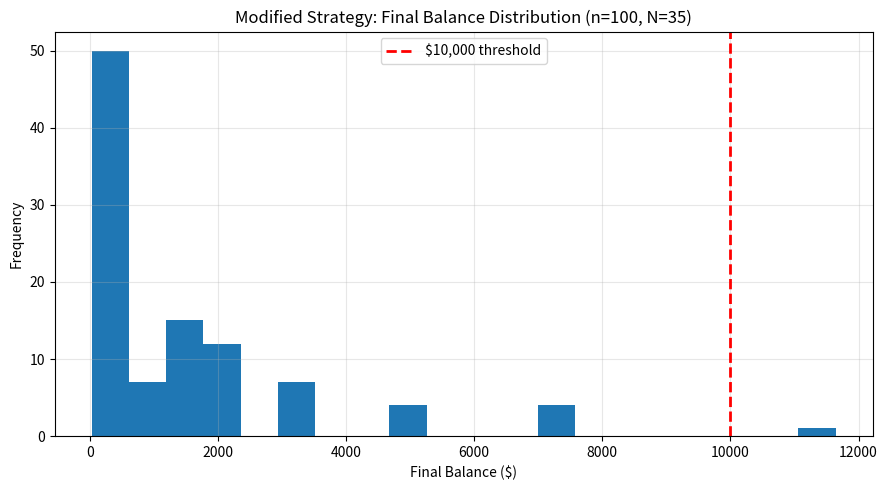

Source code (Python):
import numpy as np
import pandas as pd
import matplotlib.pyplot as plt

# Test the simulation challenge code
W0 = 1000
start_age = 20
N = 55 - start_age
n_sims = 100
seed = 20250918
np.random.seed(seed)

def simulate_original_path(w0=W0, n=N, p=0.5):
    """Original game: account x1.5 on heads, x0.6 on tails."""
    w = [w0]
    for _ in range(n):
        h = np.random.binomial(1, p)
        w.append(w[-1] * (1.5 if h else 0.6))
    return np.array(w)

def simulate_modified_path(w0=W0, n=N, p=0.5):
    """
    Modified game: must bet 50% each round.
    Account multipliers: 1.25 (heads) or 0.8 (tails).
    """
    w = [w0]
    for _ in range(n):
        h = np.random.binomial(1, p)
        w.append(w[-1] * (1.25 if h else 0.8))
    return np.array(w)

# Run simulations
print("Running simulations...")
finals_mod = np.array([simulate_modified_path()[-1] for _ in range(n_sims)])
finals_orig = np.array([simulate_original_path()[-1] for _ in range(n_sims)])

p_gt_10k_mod = (finals_mod > 10_000).mean()
p_gt_10k_orig = (finals_orig > 10_000).mean()

summary = pd.DataFrame({
    "strategy": ["modified_50pct_bet", "original_all_in"],
    "mean_final": [finals_mod.mean(), finals_orig.mean()],
    "median_final": [np.median(finals_mod), np.median(finals_orig)],
    "P(final > $10,000)": [p_gt_10k_mod, p_gt_10k_orig],
    "n_sims": [n_sims, n_sims],
    "N_flips": [N, N],
    "seed": [seed, seed],
})

print("\nResults:")
print(summary)

print(f"\nP(final > $10,000) for modified strategy: {p_gt_10k_mod:.3f}")
print(f"P(final > $10,000) for original strategy: {p_gt_10k_orig:.3f}")

# Create visualization
plt.figure(figsize=(9,5))
plt.hist(finals_mod, bins=20)
plt.axvline(10_000, linestyle="--", linewidth=2, color='red', label='$10,000 threshold')
plt.title(f"Modified Strategy: Final Balance Distribution (n={n_sims}, N={N})")
plt.xlabel("Final Balance ($)")
plt.ylabel("Frequency")
plt.grid(True, alpha=0.3)
plt.legend()
plt.tight_layout()
plt.savefig('simulation_challenge_results.png', dpi=300, bbox_inches='tight')
plt.show()

print("\nVisualization saved as 'simulation_challenge_results.png'")
